Run: headless pygame with SDL's dummy video driver; simulated clock (each Clock.tick advances the game by its frame time, no real sleeping); random seed 0; keys injected as events and as key.get_pressed() state; mouse plan: one left click at the window centre at the start of phase 2, then a move to the lower-right quarter at the start of phase 3.
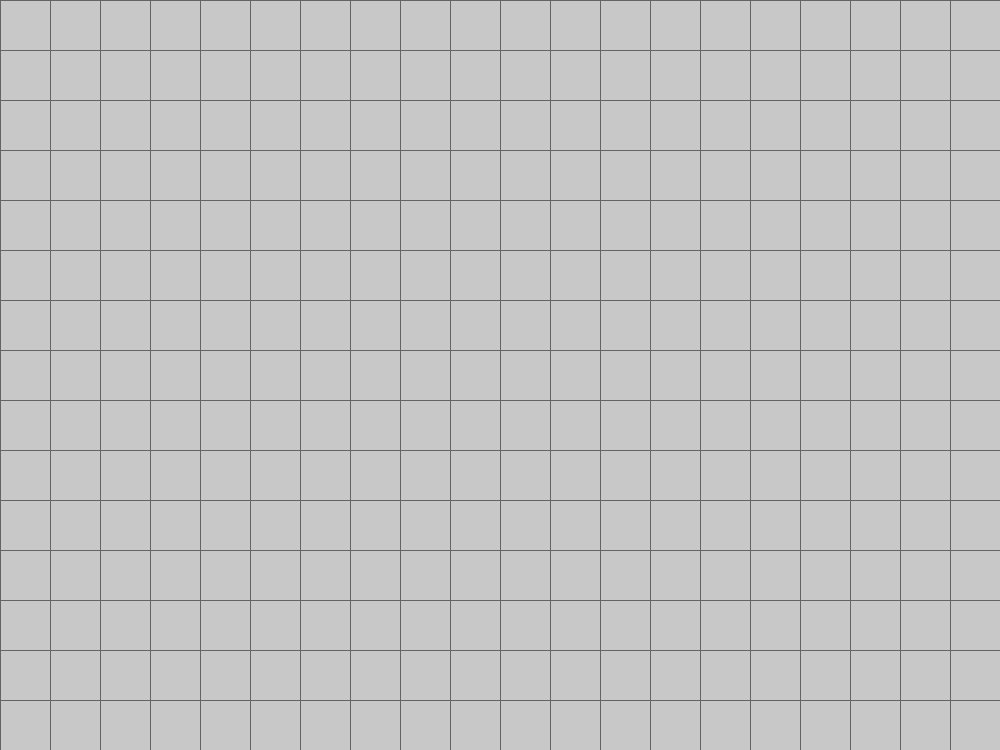
Frame 1 of 4 · flips 1–60 · no input
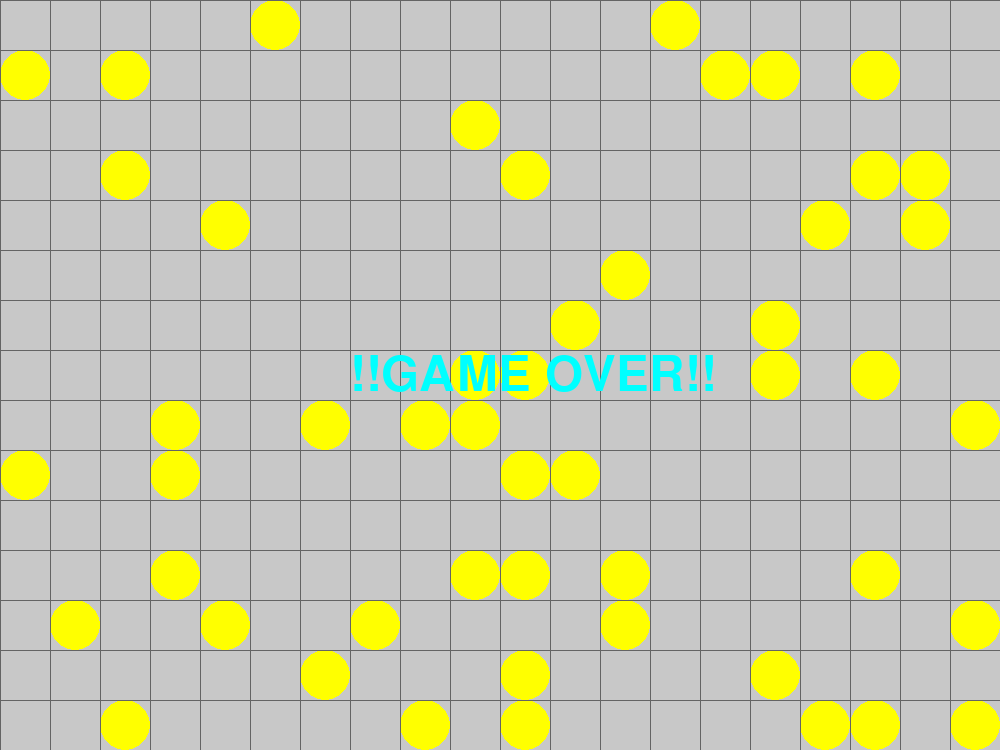
Frame 2 of 4 · flips 61–180 · clicked the window centre · tapped SPACE, RETURN · held RIGHT (→), D
Frame 3 of 4 · flips 181–300 · moved the mouse to the lower-right quarter · held DOWN (↓), S · screen unchanged from frame 2, image omitted
Frame 4 of 4 · flips 301–420 · held LEFT (←), A, UP (↑), W · screen unchanged from frame 3, image omitted

The pygame program that drew these frames:

# py mine sweeper
#
# py_ms_05_pre.py

# 05. 타일 클릭 처리

import pygame
from random import randint

# 파이게임 초기화
pygame.init()

# 화면 변수 초기화
COL_COUNT = 20
ROW_COUNT = 15
CELL_SIZE = 50
SCREEN_SIZE = (COL_COUNT * CELL_SIZE, ROW_COUNT * CELL_SIZE)

# 색상 변수 초기화
GRAY_LINE = (100, 100, 100)
GRAY_TILE = (200, 200, 200)
YELLOW = (255, 255, 0)
BLACK = (0, 0, 0)

# 게임 변수 초기화
EMPTY = 0
BOMB = 1
OPENED = 2
NUM_OF_BOMBS = 50
OPEN_COUNT = 0
game_over = False

# 파이게임 화면 생성
pygame.display.set_caption('py minesweeper')
screen = pygame.display.set_mode(SCREEN_SIZE)

# font init
small_font = pygame.font.SysFont(None, 36)
large_font = pygame.font.SysFont(None, 72)

# set message
message_clear = large_font.render("!!CLEARED!!", True, (0, 255, 255))
message_over = large_font.render("!!GAME OVER!!", True, (0, 255, 255))
message_rect = message_clear.get_rect()
message_rect.center = (COL_COUNT * CELL_SIZE // 2, ROW_COUNT * CELL_SIZE // 2)

# 폭탄 생성
field = [[EMPTY for x in range(COL_COUNT)] for y in range(ROW_COUNT)]

# checked tile
checked = [[0 for x in range(COL_COUNT)] for y in range(ROW_COUNT)]

# filed, 폭탄 생성
bomb_cnt = 0
while bomb_cnt < NUM_OF_BOMBS:
    b_x = randint(0, COL_COUNT - 1)
    b_y = randint(0, ROW_COUNT - 1)
    if field[b_y][b_x] == EMPTY:
        field[b_y][b_x] = BOMB
        bomb_cnt += 1


# return number of bombs
def num_of_bomb(tx_pos, ty_pos):
    b_count = 0
    for y_offset in range(-1, 2):
        for x_offset in range(-1, 2):
            x_pos = tx_pos + x_offset
            y_pos = ty_pos + y_offset
            if 0 <= x_pos < COL_COUNT and 0 <= y_pos < ROW_COUNT:
                if field[y_pos][x_pos] == BOMB:
                    b_count += 1
    return b_count


# open tile - recursive function
def open_tile(tx_pos, ty_pos):
    global OPEN_COUNT
    global checked, field
    print("opentile: {}, {}, {}".format(tx_pos, ty_pos, checked[ty_pos][tx_pos]))
    if checked[ty_pos][tx_pos]:
        return

    checked[ty_pos][tx_pos] = True
    print("({}, {})".format(ty_pos, tx_pos))

    for y_offset in range(-1, 2):
        for x_offset in range(-1, 2):
            x_pos = tx_pos + x_offset
            y_pos = ty_pos + y_offset
            if 0 <= x_pos < COL_COUNT and 0 <= y_pos < ROW_COUNT:
                if field[y_pos][x_pos] == EMPTY:
                    field[y_pos][x_pos] = OPENED
                    OPEN_COUNT += 1
                    b_count = num_of_bomb(x_pos, y_pos)
                    # print("({}, {}): {}".format(y_pos, x_pos, b_count))
                    if b_count == 0 and not (x_pos == tx_pos and y_pos == ty_pos):
                        open_tile(x_pos, y_pos)
                        # print("({}. {}) tiles opened!".format(tx_pos, ty_pos))


# 게임루프
running = True
while running:
    for event in pygame.event.get():
        if event.type == pygame.QUIT:
            running = False
        if event.type == pygame.MOUSEBUTTONDOWN:
            if event.button == 1:
                x = event.pos[0] // CELL_SIZE
                y = event.pos[1] // CELL_SIZE
                if field[y][x] == BOMB:
                    game_over = True
                else:
                    if field[y][x] != OPENED:
                        open_tile(x, y)
                    # print(x, y, checked)

    # 필드 그리기
    for y in range(ROW_COUNT):
        for x in range(COL_COUNT):
            one_rect = (x * CELL_SIZE, y * CELL_SIZE, CELL_SIZE, CELL_SIZE)
            pygame.draw.rect(screen, GRAY_TILE, one_rect)
            if field[y][x] == OPENED:
                pygame.draw.rect(screen, BLACK, one_rect)
                count = num_of_bomb(x, y)
                if count > 0:
                    num_img = small_font.render('{}'.format(count), True, YELLOW)
                    screen.blit(num_img, (x * CELL_SIZE + 10, y * CELL_SIZE + 10))
            if game_over and field[y][x] == BOMB:
                pygame.draw.ellipse(screen, YELLOW, one_rect)

    # 격자 그리기
    for col in range(COL_COUNT):
        pygame.draw.line(screen, GRAY_LINE, (col * CELL_SIZE, 0), (col * CELL_SIZE, ROW_COUNT * CELL_SIZE))
    for row in range(ROW_COUNT):
        pygame.draw.line(screen, GRAY_LINE, (0, row * CELL_SIZE), (COL_COUNT * CELL_SIZE, row * CELL_SIZE))

    # message print
    if OPEN_COUNT == COL_COUNT * ROW_COUNT - NUM_OF_BOMBS:
        screen.blit(message_clear, message_rect)
    elif game_over:
        screen.blit(message_over, message_rect)

    pygame.display.update()

# 파이게임 종료
pygame.quit()
